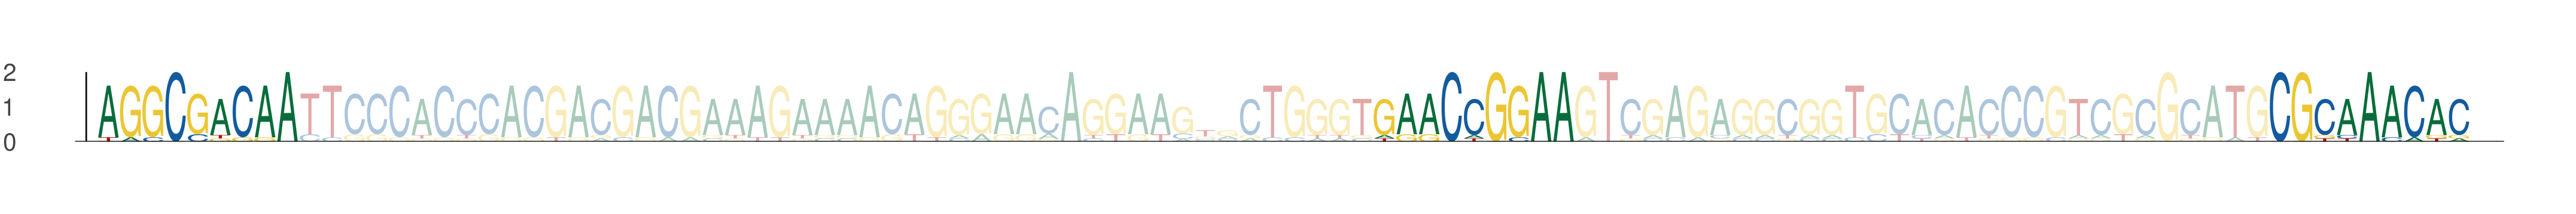

The file beside this chart, header and first rows:
seq_index, start_position, end_position, is_reversed_complement
3718, 20, 29, 0
3718, 77, 86, 0
3718, 117, 126, 0
816, 38, 47, 0
816, 95, 104, 0
816, 135, 144, 0
5183, 38, 47, 0
5183, 95, 104, 0
5183, 135, 144, 0
1680, 38, 47, 0
1680, 95, 104, 0
1680, 135, 144, 0
6062, 38, 47, 0
6062, 95, 104, 0
6062, 135, 144, 0
5419, 38, 47, 0
5419, 95, 104, 0
5419, 135, 144, 0
4035, 38, 47, 0
4035, 95, 104, 0
4035, 135, 144, 0
2304, 38, 47, 0
2304, 95, 104, 0
2304, 135, 144, 0
4160, 38, 47, 0
4160, 95, 104, 0
4160, 135, 144, 0
418, 38, 47, 0
418, 95, 104, 0
418, 135, 144, 0
2054, 42, 51, 0
2054, 99, 108, 0
2054, 139, 148, 0
3121, 38, 47, 0
3121, 95, 104, 0
3121, 135, 144, 0
2353, 38, 47, 0
2353, 95, 104, 0
2353, 135, 144, 0
